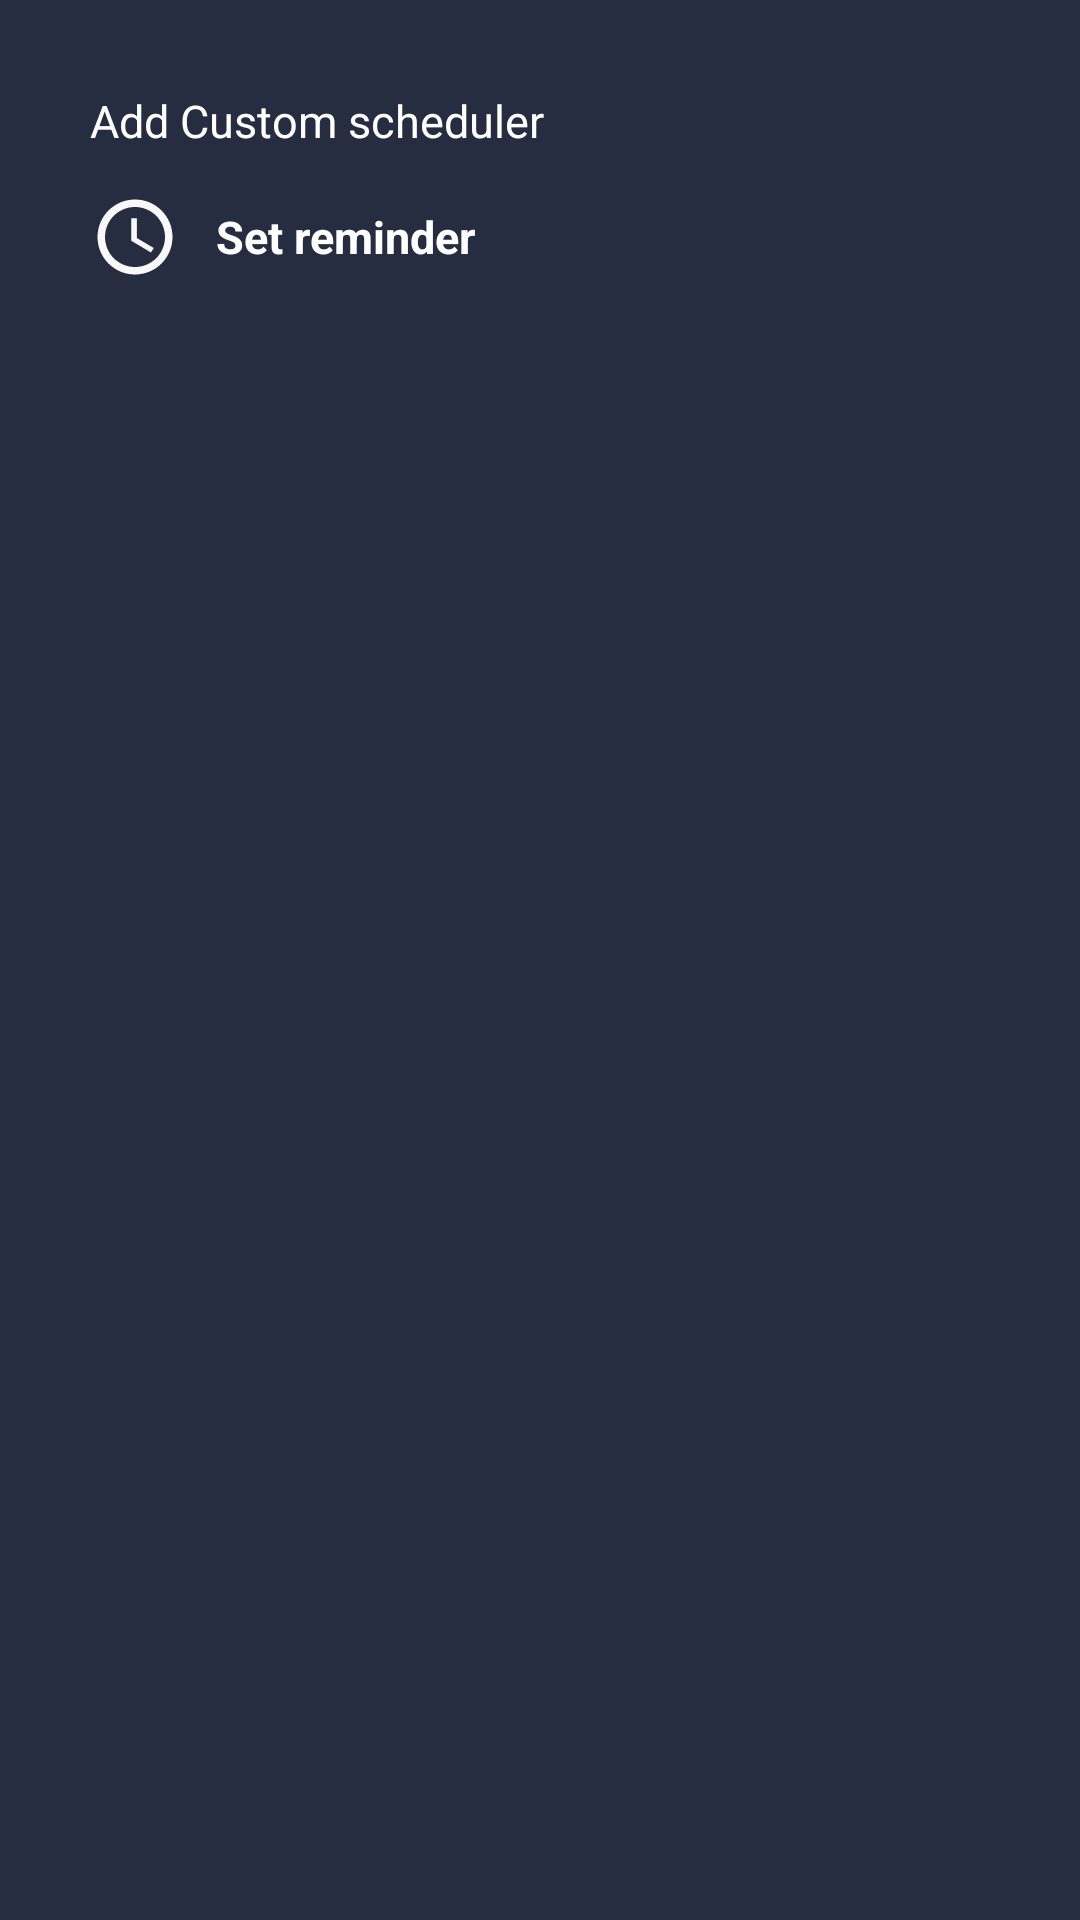

Produce the Android XML layout that renders to this screen, including the resource entries it uses.
<!-- AndroidManifest.xml: application theme AppTheme -->
<!-- res/layout/custom_add.xml -->
<?xml version="1.0" encoding="utf-8"?>
<LinearLayout xmlns:android="http://schemas.android.com/apk/res/android"
    android:orientation="vertical" android:layout_width="match_parent"
    android:layout_height="wrap_content"
    android:background="@color/loginBack"

    android:layout_gravity="bottom"
    android:padding="30dp">

    <TextView
        android:layout_width="wrap_content"
        android:layout_height="wrap_content"
        android:text="Add Custom scheduler"
        android:textColor="@android:color/white"
        android:textSize="15dp"/>
    <TextView
        android:layout_width="wrap_content"
        android:layout_height="wrap_content"
        android:text=""
        android:textColor="@android:color/white"
        android:textSize="10dp"/>

    <LinearLayout
        android:layout_width="wrap_content"
        android:layout_height="wrap_content"
        android:orientation="vertical"
       >

        <LinearLayout
            android:layout_width="match_parent"
            android:layout_height="wrap_content"
            android:orientation="horizontal"
            android:gravity="center_vertical"
            android:id="@+id/sms_btn"
            android:visibility="gone"
            >
            <ImageButton
                android:layout_width="30dp"
                android:layout_height="30dp"
                android:background="@drawable/ic_baseline_sms_24"
                />
            <TextView
                android:layout_width="wrap_content"
                android:layout_height="wrap_content"
                android:text="SMS"
                android:textColor="@android:color/white"
                android:layout_marginStart="12dp"
                android:layout_marginLeft="12dp"
                android:textSize="15dp"
                android:textStyle="bold"/>

            />
        </LinearLayout>



        <LinearLayout
            android:layout_width="wrap_content"
            android:layout_height="wrap_content"
            android:orientation="horizontal"
            android:gravity="center"
            android:id="@+id/rmdr_btn">
            <ImageButton
                android:layout_width="30dp"
                android:layout_height="30dp"
                android:background="@drawable/ic_baseline_access_time_24"
                />

            <TextView
                android:layout_width="wrap_content"
                android:layout_height="wrap_content"
                android:text="Set reminder"
                android:textColor="@android:color/white"
                android:layout_marginStart="12dp"
                android:layout_marginLeft="12dp"
                android:textSize="15dp"
                android:textStyle="bold"/>


        </LinearLayout>




    </LinearLayout>

</LinearLayout>
<!-- resources referenced by this layout -->
<resources>
  <color name="loginBack">#272D41</color>
  <!-- drawable ic_baseline_access_time_24 (drawable) -->
  <vector android:height="24dp" android:tint="#F8F8F8"
      android:viewportHeight="24" android:viewportWidth="24"
      android:width="24dp" xmlns:android="http://schemas.android.com/apk/res/android">
      <path android:fillColor="@android:color/white" android:pathData="M11.99,2C6.47,2 2,6.48 2,12s4.47,10 9.99,10C17.52,22 22,17.52 22,12S17.52,2 11.99,2zM12,20c-4.42,0 -8,-3.58 -8,-8s3.58,-8 8,-8 8,3.58 8,8 -3.58,8 -8,8z"/>
      <path android:fillColor="@android:color/white" android:pathData="M12.5,7H11v6l5.25,3.15 0.75,-1.23 -4.5,-2.67z"/>
  </vector>
  <!-- drawable ic_baseline_sms_24 (drawable) -->
  <vector android:height="24dp" android:tint="#F8F8F8"
      android:viewportHeight="24" android:viewportWidth="24"
      android:width="24dp" xmlns:android="http://schemas.android.com/apk/res/android">
      <path android:fillColor="@android:color/white" android:pathData="M20,2L4,2c-1.1,0 -1.99,0.9 -1.99,2L2,22l4,-4h14c1.1,0 2,-0.9 2,-2L22,4c0,-1.1 -0.9,-2 -2,-2zM9,11L7,11L7,9h2v2zM13,11h-2L11,9h2v2zM17,11h-2L15,9h2v2z"/>
  </vector>
  <style name="AppTheme" parent="Theme.AppCompat.Light.NoActionBar">
          
          <item name="colorPrimary">@color/colorPrimary</item>
          <item name="colorPrimaryDark">@color/colorPrimaryDark</item>
          <item name="colorAccent">@color/colorAccent</item>
          <item name="android:navigationBarColor">@color/loginBack</item>
      </style>
  <color name="colorPrimary">#F3435F</color>
  <color name="colorPrimaryDark">#FFF3435F</color>
  <color name="colorAccent">#3E6BF3</color>
</resources>
